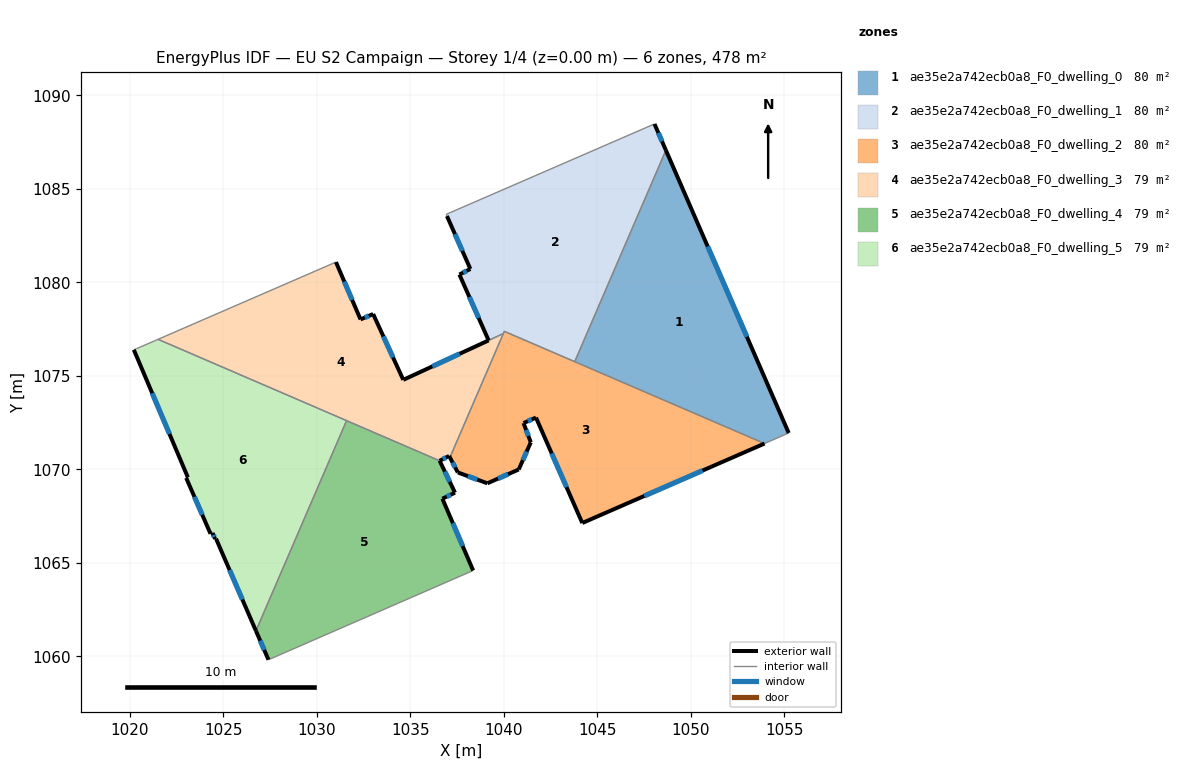
=== STOREY PLAN SPEC (per zone: floor XY polygon, exterior-wall plan segments, windows/doors) ===
zone 1: ae35e2a742ecb0a8_F0_dwelling_0  (79.6 m²)
  floor: (1048.67, 1087.06) (1055.23, 1071.95) (1053.94, 1071.38) (1043.79, 1075.76)
  exterior wall: (1055.23, 1071.95) – (1048.67, 1087.06)  [16.5 m]
    window: (1053.00, 1077.09) – (1050.90, 1081.92)  [5.0 m²]
  interior walls: 3
zone 2: ae35e2a742ecb0a8_F0_dwelling_1  (80.2 m²)
  floor: (1048.06, 1088.47) (1048.67, 1087.06) (1043.79, 1075.76) (1040.03, 1077.38) (1039.97, 1077.26) (1039.19, 1076.90) (1037.63, 1080.42) (1038.21, 1080.72) (1036.96, 1083.54) (1036.92, 1083.64)
  exterior wall: (1037.63, 1080.42) – (1039.19, 1076.90)  [3.9 m]
    window: (1038.16, 1079.22) – (1038.66, 1078.09)  [1.2 m²]
  exterior wall: (1038.21, 1080.72) – (1037.63, 1080.42)  [0.7 m]
    window: (1038.01, 1080.62) – (1037.83, 1080.52)  [0.2 m²]
  exterior wall: (1036.96, 1083.54) – (1038.21, 1080.72)  [3.1 m]
    window: (1037.39, 1082.58) – (1037.79, 1081.68)  [0.9 m²]
  exterior wall: (1048.67, 1087.06) – (1048.06, 1088.47)  [1.5 m]
    window: (1048.46, 1087.54) – (1048.26, 1087.99)  [0.5 m²]
  interior walls: 6
zone 3: ae35e2a742ecb0a8_F0_dwelling_2  (79.8 m²)
  floor: (1053.94, 1071.38) (1044.20, 1067.13) (1041.72, 1072.77) (1041.05, 1072.48) (1041.06, 1072.45) (1041.44, 1071.45) (1040.80, 1070.00) (1039.12, 1069.26) (1037.54, 1069.84) (1037.12, 1070.64) (1040.03, 1077.38)
  exterior wall: (1041.72, 1072.77) – (1044.20, 1067.13)  [6.2 m]
    window: (1042.56, 1070.85) – (1043.35, 1069.05)  [1.9 m²]
  exterior wall: (1041.05, 1072.48) – (1041.72, 1072.77)  [0.7 m]
    window: (1041.28, 1072.58) – (1041.49, 1072.67)  [0.2 m²]
  exterior wall: (1041.06, 1072.45) – (1041.05, 1072.48)  [0.0 m]
  exterior wall: (1041.44, 1071.45) – (1041.06, 1072.45)  [1.1 m]
    window: (1041.31, 1071.79) – (1041.19, 1072.11)  [0.3 m²]
  exterior wall: (1040.80, 1070.00) – (1041.44, 1071.45)  [1.6 m]
    window: (1041.02, 1070.49) – (1041.22, 1070.95)  [0.5 m²]
  exterior wall: (1039.12, 1069.26) – (1040.80, 1070.00)  [1.8 m]
    window: (1039.69, 1069.51) – (1040.23, 1069.74)  [0.6 m²]
  exterior wall: (1037.54, 1069.84) – (1039.12, 1069.26)  [1.7 m]
    window: (1038.08, 1069.64) – (1038.58, 1069.45)  [0.5 m²]
  exterior wall: (1037.12, 1070.64) – (1037.54, 1069.84)  [0.9 m]
    window: (1037.26, 1070.37) – (1037.40, 1070.11)  [0.3 m²]
  exterior wall: (1044.20, 1067.13) – (1053.94, 1071.38)  [10.6 m]
    window: (1047.51, 1068.58) – (1050.62, 1069.94)  [3.3 m²]
  interior walls: 4
zone 4: ae35e2a742ecb0a8_F0_dwelling_3  (79.2 m²)
  floor: (1039.97, 1077.26) (1037.12, 1070.64) (1037.07, 1070.72) (1036.57, 1070.46) (1021.51, 1076.95) (1031.03, 1081.08) (1032.34, 1078.02) (1033.01, 1078.31) (1034.62, 1074.79)
  exterior wall: (1032.34, 1078.02) – (1031.03, 1081.08)  [3.3 m]
    window: (1031.89, 1079.06) – (1031.47, 1080.04)  [1.0 m²]
  exterior wall: (1033.01, 1078.31) – (1032.34, 1078.02)  [0.7 m]
    window: (1032.78, 1078.21) – (1032.57, 1078.12)  [0.2 m²]
  exterior wall: (1034.62, 1074.79) – (1033.01, 1078.31)  [3.9 m]
    window: (1034.08, 1075.98) – (1033.56, 1077.11)  [1.2 m²]
  exterior wall: (1037.07, 1070.72) – (1037.12, 1070.64)  [0.1 m]
  exterior wall: (1036.57, 1070.46) – (1037.07, 1070.72)  [0.6 m]
    window: (1036.74, 1070.55) – (1036.90, 1070.63)  [0.2 m²]
  exterior wall: (1039.19, 1076.90) – (1034.62, 1074.79)  [5.0 m]
    window: (1037.63, 1076.18) – (1036.18, 1075.51)  [1.5 m²]
  interior walls: 5
zone 5: ae35e2a742ecb0a8_F0_dwelling_4  (79.5 m²)
  floor: (1036.57, 1070.46) (1037.39, 1068.76) (1036.71, 1068.43) (1038.36, 1064.59) (1027.42, 1059.82) (1026.75, 1061.37) (1031.59, 1072.61)
  exterior wall: (1026.75, 1061.37) – (1027.42, 1059.82)  [1.7 m]
    window: (1026.97, 1060.84) – (1027.19, 1060.35)  [0.5 m²]
  exterior wall: (1037.39, 1068.76) – (1036.57, 1070.46)  [1.9 m]
    window: (1037.11, 1069.34) – (1036.85, 1069.88)  [0.6 m²]
  exterior wall: (1036.71, 1068.43) – (1037.39, 1068.76)  [0.7 m]
    window: (1036.94, 1068.54) – (1037.16, 1068.65)  [0.2 m²]
  exterior wall: (1038.36, 1064.59) – (1036.71, 1068.43)  [4.2 m]
    window: (1037.80, 1065.90) – (1037.28, 1067.13)  [1.3 m²]
  interior walls: 3
zone 6: ae35e2a742ecb0a8_F0_dwelling_5  (79.5 m²)
  floor: (1031.59, 1072.61) (1026.75, 1061.37) (1024.61, 1066.29) (1024.56, 1066.28) (1024.43, 1066.60) (1024.32, 1066.56) (1023.02, 1069.55) (1023.11, 1069.58) (1020.22, 1076.40) (1020.35, 1076.45) (1021.51, 1076.95)
  exterior wall: (1024.43, 1066.60) – (1024.56, 1066.28)  [0.3 m]
    window: (1024.47, 1066.49) – (1024.52, 1066.39)  [0.1 m²]
  exterior wall: (1024.32, 1066.56) – (1024.43, 1066.60)  [0.1 m]
  exterior wall: (1023.02, 1069.55) – (1024.32, 1066.56)  [3.3 m]
    window: (1023.46, 1068.53) – (1023.88, 1067.58)  [1.0 m²]
  exterior wall: (1023.11, 1069.58) – (1023.02, 1069.55)  [0.1 m]
  exterior wall: (1020.22, 1076.40) – (1023.11, 1069.58)  [7.4 m]
    window: (1021.20, 1074.08) – (1022.12, 1071.90)  [2.3 m²]
  exterior wall: (1024.61, 1066.29) – (1026.75, 1061.37)  [5.4 m]
    window: (1025.34, 1064.62) – (1026.02, 1063.04)  [1.6 m²]
  exterior wall: (1024.56, 1066.28) – (1024.61, 1066.29)  [0.1 m]
  interior walls: 4

=== DERIVED (storey summary) ===
Building: EU S2 Campaign
Storey: 1 of 4  (floor level z = 0.00 m)
Storey gross floor area: 477.8 m²
Zones on this storey: 6
  - ae35e2a742ecb0a8_F0_dwelling_0: floor 79.6 m²; exterior wall 16.5 m (49.4 m²); 1 window(s) 5.0 m²; WWR 10.2%
  - ae35e2a742ecb0a8_F0_dwelling_1: floor 80.2 m²; exterior wall 9.1 m (27.4 m²); 4 window(s) 2.8 m²; WWR 10.2%
  - ae35e2a742ecb0a8_F0_dwelling_2: floor 79.8 m²; exterior wall 24.6 m (73.9 m²); 8 window(s) 7.5 m²; WWR 10.2%
  - ae35e2a742ecb0a8_F0_dwelling_3: floor 79.2 m²; exterior wall 13.6 m (40.9 m²); 5 window(s) 4.1 m²; WWR 10.1%
  - ae35e2a742ecb0a8_F0_dwelling_4: floor 79.5 m²; exterior wall 8.5 m (25.5 m²); 4 window(s) 2.6 m²; WWR 10.2%
  - ae35e2a742ecb0a8_F0_dwelling_5: floor 79.5 m²; exterior wall 16.6 m (49.9 m²); 4 window(s) 5.0 m²; WWR 10.0%
Zone adjacency (shared interzone walls):
  - ae35e2a742ecb0a8_F0_dwelling_0 ↔ ae35e2a742ecb0a8_F0_dwelling_1
  - ae35e2a742ecb0a8_F0_dwelling_0 ↔ ae35e2a742ecb0a8_F0_dwelling_2
  - ae35e2a742ecb0a8_F0_dwelling_1 ↔ ae35e2a742ecb0a8_F0_dwelling_2
  - ae35e2a742ecb0a8_F0_dwelling_1 ↔ ae35e2a742ecb0a8_F0_dwelling_3
  - ae35e2a742ecb0a8_F0_dwelling_2 ↔ ae35e2a742ecb0a8_F0_dwelling_3
  - ae35e2a742ecb0a8_F0_dwelling_3 ↔ ae35e2a742ecb0a8_F0_dwelling_4
  - ae35e2a742ecb0a8_F0_dwelling_3 ↔ ae35e2a742ecb0a8_F0_dwelling_5
  - ae35e2a742ecb0a8_F0_dwelling_4 ↔ ae35e2a742ecb0a8_F0_dwelling_5